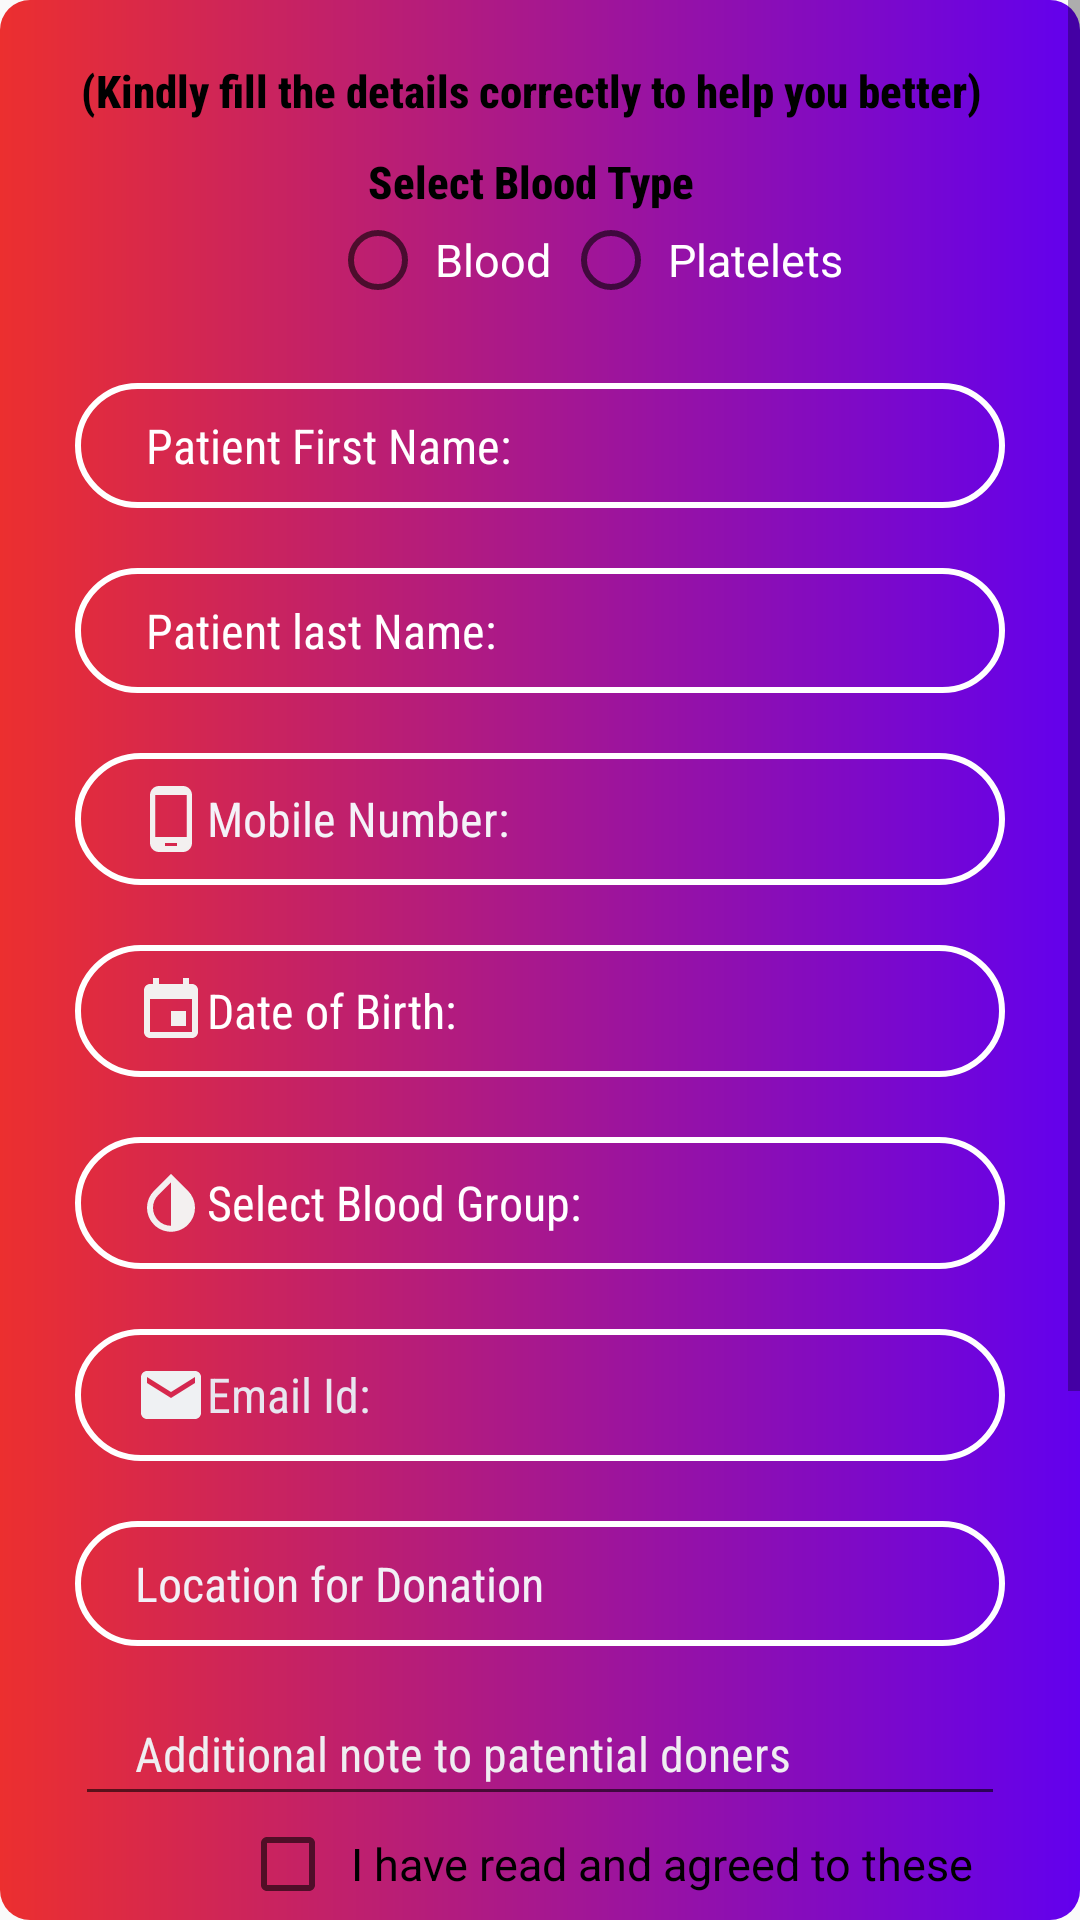

This screen was rendered from an Android layout file. Write that file and the resources it references.
<!-- AndroidManifest.xml: application theme Theme.AppCompat.Light.DarkActionBar -->
<!-- res/layout/fragment_request.xml -->
<?xml version="1.0" encoding="utf-8"?>
<ScrollView xmlns:android="http://schemas.android.com/apk/res/android"
    xmlns:app="http://schemas.android.com/apk/res-auto"
    xmlns:tools="http://schemas.android.com/tools"
    android:layout_width="match_parent"
    android:layout_height="match_parent"
    android:background="@drawable/header_dashboard"
    android:orientation="vertical"
    tools:context=".RequestFragment">

    <LinearLayout
        android:layout_width="match_parent"
        android:layout_height="match_parent"
        android:orientation="vertical">

        <TextView
            android:id="@+id/tv_register_cardtitle"
            android:layout_width="match_parent"
            android:layout_height="wrap_content"
            android:layout_marginTop="20dp"
            android:layout_marginRight="6dp"
            android:fontFamily="sans-serif-condensed-medium"
            android:text="(Kindly fill the details correctly to help you better)"
            android:textAlignment="center"
            android:textColor="@color/black"
            android:textSize="15sp"
            android:textStyle="bold" />

        <TextView
            android:id="@+id/tv_blood_type"
            android:layout_width="match_parent"
            android:layout_height="wrap_content"
            android:layout_marginTop="10dp"
            android:layout_marginRight="6dp"
            android:fontFamily="sans-serif-condensed-medium"
            android:text="Select Blood Type"
            android:textAlignment="center"
            android:textColor="@color/black"
            android:textSize="15sp"
            android:textStyle="bold" />
        <RadioGroup
            android:layout_width="match_parent"
            android:layout_height="wrap_content"
            android:orientation="horizontal">

            <RadioButton
                android:layout_width="wrap_content"
                android:layout_height="wrap_content"
                android:text="Blood"
                android:textColor="@color/white"
                android:textSize="15dp"
                android:layout_marginLeft="110dp"
                android:padding="3dp"/>

            <RadioButton
                android:layout_width="wrap_content"
                android:layout_height="wrap_content"
                android:text="Platelets"
                android:textSize="15dp"
                android:padding="3dp"
                android:layout_marginLeft="1dp"
                android:textColor="@color/white"/>
        </RadioGroup>

        <EditText
            android:id="@+id/firstname"
            android:layout_width="match_parent"
            android:layout_height="wrap_content"
            android:layout_marginLeft="25dp"
            android:layout_marginTop="25dp"
            android:layout_marginRight="25dp"
            android:background="@drawable/input_bg"
            android:drawableLeft="@drawable/ic_baseline_person_24"
            android:fontFamily="sans-serif-condensed"
            android:hint=" Patient First Name:"
            android:inputType="text"
            android:paddingLeft="20dp"
            android:paddingTop="10dp"
            android:paddingRight="20dp"
            android:paddingBottom="10dp"
            android:textAlignment="textStart"
            android:textColorHint="@color/white"
            android:textSize="16sp"
            android:textStyle="normal" />

        <EditText
            android:id="@+id/lastname"
            android:layout_width="match_parent"
            android:layout_height="wrap_content"
            android:layout_marginLeft="25dp"
            android:layout_marginTop="20dp"
            android:layout_marginRight="25dp"
            android:background="@drawable/input_bg"
            android:drawableLeft="@drawable/ic_baseline_person_24"
            android:fontFamily="sans-serif-condensed"
            android:hint=" Patient last Name:"
            android:inputType="text"
            android:paddingLeft="20dp"
            android:paddingTop="10dp"
            android:paddingRight="20dp"
            android:paddingBottom="10dp"
            android:textAlignment="textStart"
            android:textColorHint="@color/white"
            android:textSize="16sp"
            android:textStyle="normal" />

        <EditText
            android:id="@+id/request_mobile_no"
            android:layout_width="match_parent"
            android:layout_height="wrap_content"
            android:layout_marginLeft="25dp"
            android:layout_marginTop="20dp"
            android:layout_marginRight="25dp"
            android:background="@drawable/input_bg"
            android:drawableLeft="@drawable/ic_baseline_phone_android_24"
            android:fontFamily="sans-serif-condensed"
            android:hint="Mobile Number:"
            android:inputType="number"
            android:paddingLeft="20dp"
            android:paddingTop="10dp"
            android:paddingRight="20dp"
            android:paddingBottom="10dp"
            android:textAlignment="textStart"
            android:textColorHint="#F4F2F8"
            android:textSize="16sp"
            android:textStyle="normal" />

        <EditText
            android:id="@+id/request_date_of_birth"
            android:layout_width="match_parent"
            android:layout_height="wrap_content"
            android:layout_marginLeft="25dp"
            android:layout_marginTop="20dp"
            android:layout_marginRight="25dp"
            android:background="@drawable/input_bg"
            android:drawableLeft="@drawable/ic_baseline_event_24"
            android:fontFamily="sans-serif-condensed"
            android:hint="Date of Birth:"
            android:inputType="text"
            android:paddingLeft="20dp"
            android:paddingTop="10dp"
            android:paddingRight="20dp"
            android:paddingBottom="10dp"
            android:textAlignment="textStart"
            android:textColorHint="@color/white"
            android:textSize="16sp"
            android:textStyle="normal" />


        <EditText
            android:id="@+id/request_blood_group"
            android:layout_width="match_parent"
            android:layout_height="wrap_content"
            android:layout_marginLeft="25dp"
            android:layout_marginTop="20dp"
            android:layout_marginRight="25dp"
            android:background="@drawable/input_bg"
            android:drawableLeft="@drawable/ic_baseline_invert_colors_24"
            android:fontFamily="sans-serif-condensed"
            android:hint="Select Blood Group:"
            android:inputType="text"
            android:paddingLeft="20dp"
            android:paddingTop="10dp"
            android:paddingRight="20dp"
            android:paddingBottom="10dp"
            android:textAlignment="textStart"
            android:textColorHint="@color/white"
            android:textSize="16sp"
            android:textStyle="normal" />


        <EditText
            android:id="@+id/request_email_id"
            android:layout_width="match_parent"
            android:layout_height="wrap_content"
            android:layout_marginLeft="25dp"
            android:layout_marginTop="20dp"
            android:layout_marginRight="25dp"
            android:background="@drawable/input_bg"
            android:drawableLeft="@drawable/ic_baseline_email_24"
            android:fontFamily="sans-serif-condensed"
            android:hint="Email Id:"
            android:inputType="text"
            android:paddingLeft="20dp"
            android:paddingTop="10dp"
            android:paddingRight="20dp"
            android:paddingBottom="10dp"
            android:textAlignment="textStart"
            android:textColorHint="#E8E6EF"
            android:textSize="16sp"
            android:textStyle="normal" />


        <EditText
            android:id="@+id/reuest_loc"
            android:layout_width="match_parent"
            android:layout_height="wrap_content"
            android:layout_marginLeft="25dp"
            android:layout_marginTop="20dp"
            android:layout_marginRight="25dp"
            android:background="@drawable/input_bg"
            android:drawableLeft="@drawable/ic_baseline_person_24"
            android:fontFamily="sans-serif-condensed"
            android:hint="Location for Donation"
            android:inputType="text"
            android:paddingLeft="20dp"
            android:paddingTop="10dp"
            android:paddingRight="20dp"
            android:paddingBottom="10dp"
            android:textAlignment="textStart"
            android:textColor="@color/black"
            android:textColorHint="#F2F0F6"
            android:textSize="16sp"
            android:textStyle="normal" />



        <EditText
            android:id="@+id/additional_note"
            android:layout_width="match_parent"
            android:layout_height="wrap_content"
            android:layout_marginLeft="25dp"
            android:layout_marginTop="15dp"
            android:layout_marginRight="25dp"
            android:fontFamily="sans-serif-condensed"
            android:hint="Additional note to patential doners"
            android:inputType="text"
            android:paddingLeft="20dp"
            android:paddingTop="10dp"
            android:paddingRight="20dp"
            android:paddingBottom="10dp"
            android:textAlignment="textStart"
            android:textColor="@color/black"
            android:textColorHint="#EFEEF1"
            android:textSize="16sp"
            android:textStyle="normal" />


        <CheckBox
            android:layout_width="wrap_content"
            android:layout_height="wrap_content"
            android:text="I have read and agreed to these"
            android:padding="5dp"
            android:id="@+id/ch1"
            android:layout_marginLeft="80dp"
            android:textColor="@color/black"
            android:textSize="15dp"/>


        <TextView
            android:layout_width="match_parent"
            android:layout_height="wrap_content"
            android:id="@+id/agree"
            android:text="Terms and condition and Private Policy"
            android:textColor="#59D65F"
            android:textSize="15sp"
            android:textAlignment="center"
            android:textStyle="italic"
            android:layout_marginTop="1dp"
            android:layout_marginBottom="20dp"
            android:fontFamily="sans-serif-condensed-medium"/>


        <Button
            android:id="@+id/send_request2"
            android:layout_width="match_parent"
            android:layout_height="wrap_content"
            android:layout_gravity="center"
            android:layout_marginLeft="50dp"
            android:layout_marginTop="12dp"
            android:layout_marginRight="50dp"
            android:background="@drawable/btn_bg"
            android:fontFamily="sans-serif-condensed"
            android:text="Send Request"
            android:textColor="@color/black"
            android:textSize="16sp"
            android:textStyle="bold" />



        <LinearLayout
            android:layout_width="match_parent"
            android:layout_height="104dp"
            android:layout_marginTop="41dp"
            android:background="@drawable/ic_wave">

        </LinearLayout>

    </LinearLayout>
</ScrollView>
<!-- resources referenced by this layout -->
<resources>
  <color name="black">#FF000000</color>
  <color name="white">#FFFFFFFF</color>
  <!-- drawable btn_bg (drawable) -->
  <?xml version="1.0" encoding="utf-8"?>
  <shape xmlns:android="http://schemas.android.com/apk/res/android">
        <solid android:color="#FBFAFA"/>
      <corners android:radius="70dp"/>
  </shape>
  <!-- drawable header_dashboard (drawable) -->
  <?xml version="1.0" encoding="utf-8"?>
  <shape xmlns:android="http://schemas.android.com/apk/res/android"
      android:shape="rectangle">
  
      <gradient
          android:angle="360"
          android:endColor="@color/purple_500"
          android:startColor="#EC2F2F"/>
  
      <corners android:radius="10dp"/>
  
  </shape>
  <!-- drawable ic_baseline_email_24 (drawable) -->
  <vector android:height="24dp" android:tint="#EFF1F3"
      android:viewportHeight="24" android:viewportWidth="24"
      android:width="24dp" xmlns:android="http://schemas.android.com/apk/res/android">
      <path android:fillColor="@android:color/white" android:pathData="M20,4L4,4c-1.1,0 -1.99,0.9 -1.99,2L2,18c0,1.1 0.9,2 2,2h16c1.1,0 2,-0.9 2,-2L22,6c0,-1.1 -0.9,-2 -2,-2zM20,8l-8,5 -8,-5L4,6l8,5 8,-5v2z"/>
  </vector>
  <!-- drawable ic_baseline_event_24 (drawable) -->
  <vector android:height="24dp" android:tint="#F3F0F0"
      android:viewportHeight="24" android:viewportWidth="24"
      android:width="24dp" xmlns:android="http://schemas.android.com/apk/res/android">
      <path android:fillColor="@android:color/white" android:pathData="M17,12h-5v5h5v-5zM16,1v2L8,3L8,1L6,1v2L5,3c-1.11,0 -1.99,0.9 -1.99,2L3,19c0,1.1 0.89,2 2,2h14c1.1,0 2,-0.9 2,-2L21,5c0,-1.1 -0.9,-2 -2,-2h-1L18,1h-2zM19,19L5,19L5,8h14v11z"/>
  </vector>
  <!-- drawable ic_baseline_invert_colors_24 (drawable) -->
  <vector android:height="24dp" android:tint="#F3F0F0"
      android:viewportHeight="24" android:viewportWidth="24"
      android:width="24dp" xmlns:android="http://schemas.android.com/apk/res/android">
      <path android:fillColor="@android:color/white" android:pathData="M17.66,7.93L12,2.27 6.34,7.93c-3.12,3.12 -3.12,8.19 0,11.31C7.9,20.8 9.95,21.58 12,21.58c2.05,0 4.1,-0.78 5.66,-2.34 3.12,-3.12 3.12,-8.19 0,-11.31zM12,19.59c-1.6,0 -3.11,-0.62 -4.24,-1.76C6.62,16.69 6,15.19 6,13.59s0.62,-3.11 1.76,-4.24L12,5.1v14.49z"/>
  </vector>
  <!-- drawable ic_baseline_phone_android_24 (drawable) -->
  <vector android:height="24dp" android:tint="#F3F0F0"
      android:viewportHeight="24" android:viewportWidth="24"
      android:width="24dp" xmlns:android="http://schemas.android.com/apk/res/android">
      <path android:fillColor="@android:color/white" android:pathData="M16,1L8,1C6.34,1 5,2.34 5,4v16c0,1.66 1.34,3 3,3h8c1.66,0 3,-1.34 3,-3L19,4c0,-1.66 -1.34,-3 -3,-3zM14,21h-4v-1h4v1zM17.25,18L6.75,18L6.75,4h10.5v14z"/>
  </vector>
  <!-- drawable ic_wave (drawable) -->
  <vector xmlns:android="http://schemas.android.com/apk/res/android"
      android:width="1440dp"
      android:height="320dp"
      android:viewportWidth="1440"
      android:viewportHeight="320">
    <path
        android:pathData="M0,192L48,208C96,224 192,256 288,256C384,256 480,224 576,186.7C672,149 768,107 864,117.3C960,128 1056,192 1152,192C1248,192 1344,128 1392,96L1440,64L1440,320L1392,320C1344,320 1248,320 1152,320C1056,320 960,320 864,320C768,320 672,320 576,320C480,320 384,320 288,320C192,320 96,320 48,320L0,320Z"
        android:fillColor="#f3f4f5"/>
  </vector>
  <!-- drawable input_bg (drawable) -->
  <?xml version="1.0" encoding="utf-8"?>
  <shape xmlns:android="http://schemas.android.com/apk/res/android">
              <stroke android:color="@color/white" android:width="2dp"/>
      <corners android:radius="70dp"/>
  </shape>
  <color name="purple_500">#FF6200EE</color>
</resources>
